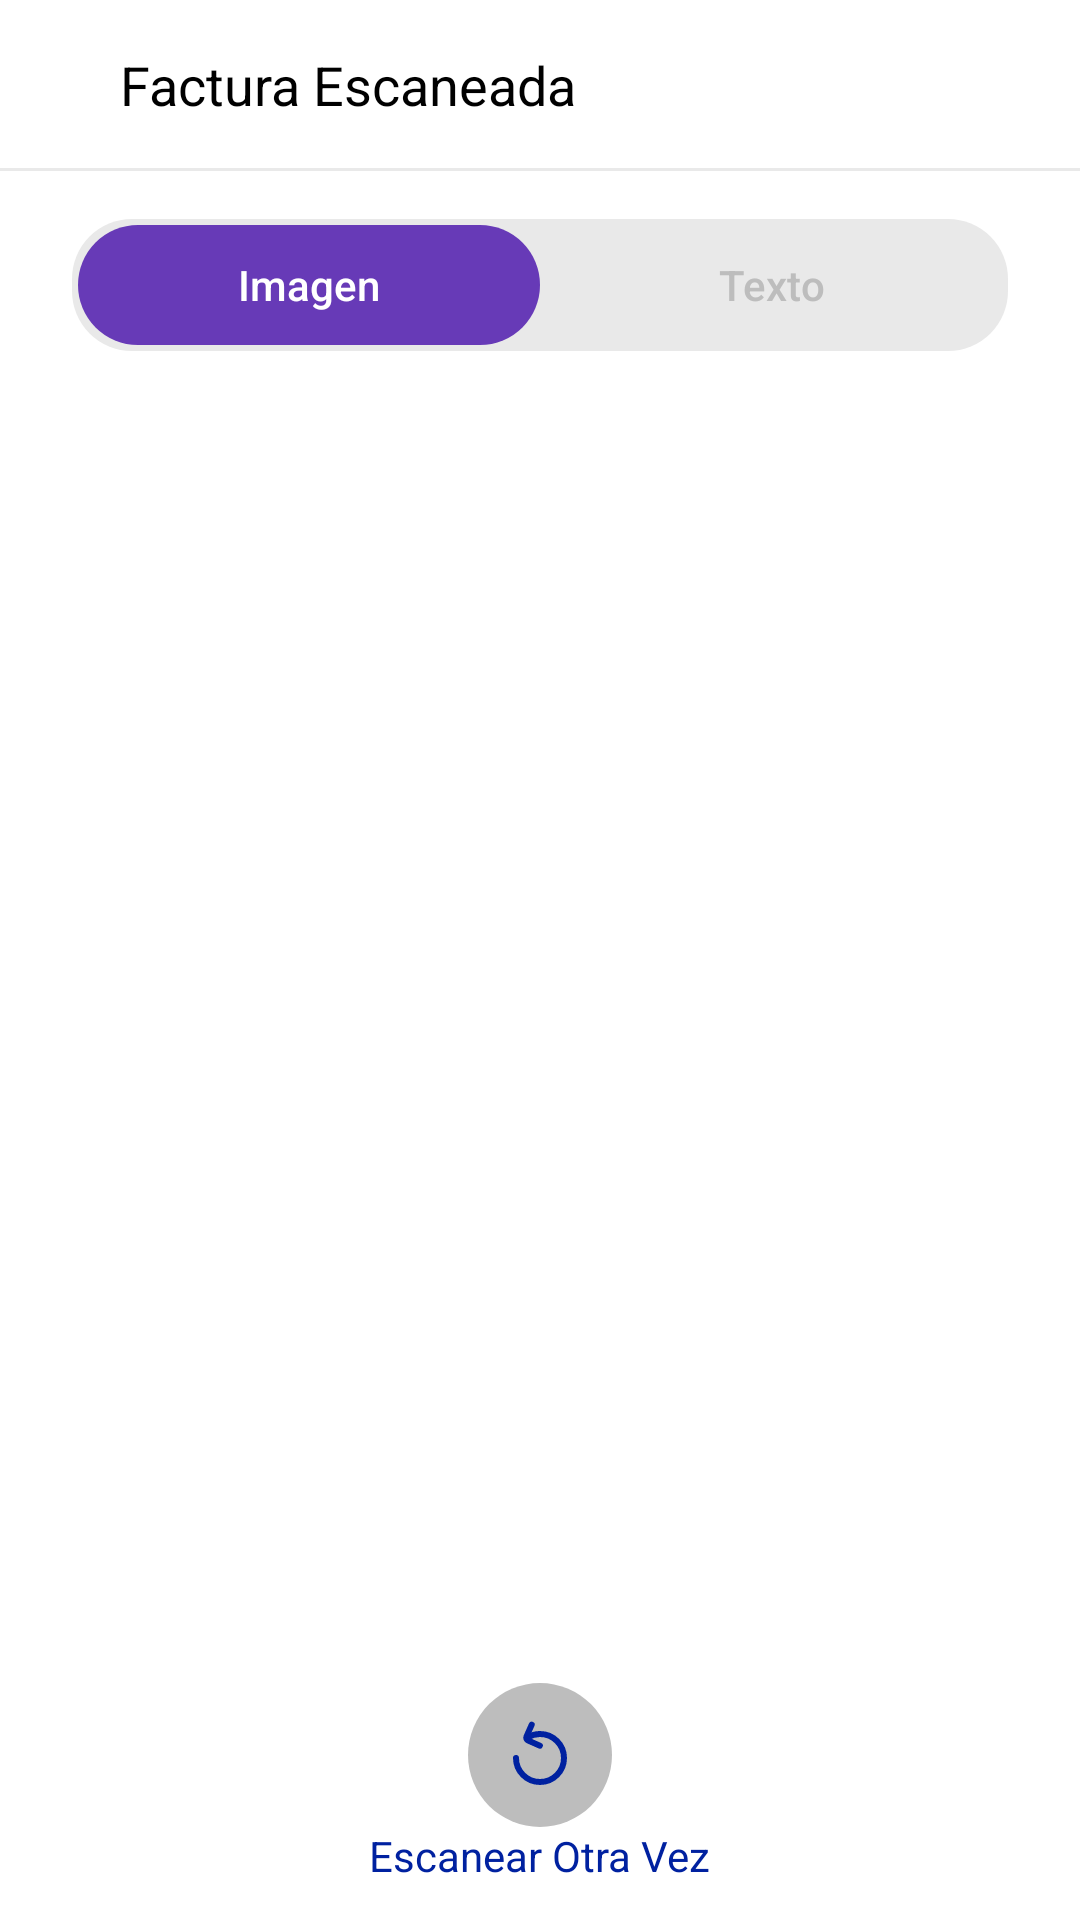

Produce the Android XML layout that renders to this screen, including the resource entries it uses.
<!-- AndroidManifest.xml: application theme Theme.FacTiaSafe -->
<!-- res/layout/activity_escanear.xml -->
<?xml version="1.0" encoding="utf-8"?>
<androidx.constraintlayout.widget.ConstraintLayout xmlns:android="http://schemas.android.com/apk/res/android"
    xmlns:app="http://schemas.android.com/apk/res-auto"
    xmlns:tools="http://schemas.android.com/tools"
    android:id="@+id/main"
    android:layout_width="match_parent"
    android:layout_height="match_parent"
    android:background="?attr/colorOnPrimary"
    tools:context=".EscanearActivity">

    <androidx.constraintlayout.widget.ConstraintLayout
        android:id="@+id/layout_encabezado"
        android:layout_width="0dp"
        android:layout_height="?attr/actionBarSize"
        app:layout_constraintTop_toTopOf="parent"
        app:layout_constraintStart_toStartOf="parent"
        app:layout_constraintEnd_toEndOf="parent">
        <ImageButton
            android:id="@+id/boton_volver"
            android:onClick="VolverFacturas"
            android:layout_width="wrap_content"
            android:layout_height="wrap_content"
            android:background="?attr/selectableItemBackgroundBorderless"
            android:padding="16dp"
            android:src="@drawable/ic_arrow_back"
            app:tint="?attr/colorOnSecondary"
            app:layout_constraintBottom_toBottomOf="parent"
            app:layout_constraintStart_toStartOf="parent"
            app:layout_constraintTop_toTopOf="parent"
            tools:ignore="ContentDescription,SpeakableTextPresentCheck"/>

        <TextView
            android:id="@+id/texto_titulo"
            android:layout_width="wrap_content"
            android:layout_height="wrap_content"
            android:text="@string/encabezado_escanear"
            android:textSize="18sp"
            android:textColor="?attr/colorOnSecondary"
            android:textStyle="normal"
            app:layout_constraintStart_toEndOf="@id/boton_volver"
            app:layout_constraintTop_toTopOf="parent"
            app:layout_constraintBottom_toBottomOf="parent"
            android:layout_marginStart="8dp" />

    </androidx.constraintlayout.widget.ConstraintLayout>

    <View
        android:id="@+id/divisor_encabezado"
        android:layout_width="0dp"
        android:layout_height="1dp"
        android:background="?attr/colorOnTertiary"
        app:layout_constraintTop_toBottomOf="@id/layout_encabezado"
        app:layout_constraintStart_toStartOf="parent"
        app:layout_constraintEnd_toEndOf="parent" />

    <LinearLayout
        android:id="@+id/selector_modo"
        android:layout_width="0dp"
        android:layout_height="wrap_content"
        android:orientation="horizontal"
        android:layout_marginTop="16dp"
        android:layout_marginStart="24dp"
        android:layout_marginEnd="24dp"
        android:padding="2dp"
        android:background="@drawable/fondo_selector4"
        app:layout_constraintTop_toBottomOf="@id/divisor_encabezado"
        app:layout_constraintStart_toStartOf="parent"
        app:layout_constraintEnd_toEndOf="parent">

        <Button
            android:id="@+id/boton_imagen"
            android:layout_width="0dp"
            android:layout_height="40dp"
            android:layout_weight="1"
            android:onClick="mostrarVistaImagen"
            android:background="@drawable/fondo_seleccionado4"
            android:elevation="0dp"
            android:stateListAnimator="@null"
            android:text="@string/selector_opcion1"
            android:textAllCaps="false"
            android:textColor="?attr/colorOnPrimary"
            android:textSize="14sp"
            tools:ignore="ButtonStyle,TouchTargetSizeCheck,VisualLintButtonSize"/>

        <Button
            android:id="@+id/boton_texto"
            android:layout_width="0dp"
            android:layout_height="40dp"
            android:layout_weight="1"
            android:onClick="mostrarVistaTexto"
            android:background="@android:color/transparent"
            android:elevation="0dp"
            android:stateListAnimator="@null"
            android:text="@string/selector_opcion2"
            android:textAllCaps="false"
            android:textColor="?attr/colorOnSecondaryFixed"
            android:textSize="14sp"
            tools:ignore="ButtonStyle,TouchTargetSizeCheck,VisualLintButtonSize,TextContrastCheck" />
    </LinearLayout>

    <FrameLayout
        android:id="@+id/contenedor_fragment"
        android:layout_width="0dp"
        android:layout_height="0dp"
        android:layout_marginTop="16dp"
        app:layout_constraintTop_toBottomOf="@id/selector_modo"
        app:layout_constraintStart_toStartOf="parent"
        app:layout_constraintEnd_toEndOf="parent"
        app:layout_constraintBottom_toTopOf="@id/barra_navegacion_inferior">

        
        <FrameLayout
            android:id="@+id/fragment_imagen_container"
            android:layout_width="match_parent"
            android:layout_height="match_parent"
            android:background="?attr/colorOnPrimary"
            android:gravity="center" />

        
        <FrameLayout
            android:id="@+id/fragment_texto_container"
            android:layout_width="match_parent"
            android:layout_height="match_parent"
            android:visibility="gone" />
    </FrameLayout>


    <include
        android:id="@+id/barra_navegacion_inferior"
        layout="@layout/action_bar_inferior"
        android:layout_width="0dp"
        android:layout_height="wrap_content"

        app:layout_constraintBottom_toBottomOf="parent"
        app:layout_constraintStart_toStartOf="parent"
        app:layout_constraintEnd_toEndOf="parent" />

</androidx.constraintlayout.widget.ConstraintLayout>
<!-- res/layout/action_bar_inferior.xml (included above) -->
<?xml version="1.0" encoding="utf-8"?>
<LinearLayout
    xmlns:android="http://schemas.android.com/apk/res/android"
    xmlns:app="http://schemas.android.com/apk/res-auto"
    xmlns:tools="http://schemas.android.com/tools"
    android:id="@+id/barra_navegacion_inferior"
    android:layout_width="match_parent"
    android:layout_height="wrap_content"
    android:orientation="horizontal"
    android:paddingTop="8dp"
    android:paddingBottom="8dp"
    android:background="?attr/colorOnPrimary">
    <Space
        android:layout_width="0dp"
        android:layout_height="wrap_content"
        android:layout_weight="1"/>

    <LinearLayout
        android:id="@+id/opcion_recargar"
        android:layout_width="wrap_content"
        android:layout_height="wrap_content"
        android:orientation="vertical"
        android:gravity="center"
        android:clickable="true"
        android:focusable="true"
        android:background="?attr/selectableItemBackgroundBorderless"
        android:padding="4dp">
        <ImageView
            android:layout_width="48dp"
            android:layout_height="48dp"
            android:background="@drawable/circulo_moradoclaro"
            android:padding="12dp"
            android:src="@drawable/ic_reload"
            app:tint="?attr/colorPrimary"
            tools:ignore="ContentDescription,ImageContrastCheck" />

        <TextView
            android:layout_width="wrap_content"
            android:layout_height="wrap_content"
            android:text="@string/escanear_otra_factura"
            android:textColor="?attr/colorPrimary"
            android:textSize="14sp" />
    </LinearLayout>

    <Space
        android:layout_width="0dp"
        android:layout_height="wrap_content"
        android:layout_weight="1"/>
</LinearLayout>
<!-- resources referenced by this layout -->
<resources>
  <!-- drawable circulo_moradoclaro (drawable) -->
  <?xml version="1.0" encoding="utf-8"?>
  <shape xmlns:android="http://schemas.android.com/apk/res/android"
      android:shape="oval">
      <solid android:color="?attr/colorOnSecondaryFixed" />
      <size android:width="48dp" android:height="48dp"/> </shape>
  <!-- drawable fondo_seleccionado4 (drawable) -->
  <?xml version="1.0" encoding="utf-8"?>
  <shape xmlns:android="http://schemas.android.com/apk/res/android"
      android:shape="rectangle">
      <solid android:color="@color/morado_principal" />
      <corners android:radius="20dp" />
  </shape>
  <!-- drawable fondo_selector4 (drawable) -->
  <?xml version="1.0" encoding="utf-8"?>
  <shape xmlns:android="http://schemas.android.com/apk/res/android"
      android:shape="rectangle">
      <solid android:color="?attr/colorOnTertiary" />
      <corners android:radius="20dp" />
  </shape>
  <!-- drawable ic_reload (drawable) -->
  <vector xmlns:android="http://schemas.android.com/apk/res/android" android:height="34dp" android:viewportHeight="24" android:viewportWidth="24" android:width="34dp">
        
      <path android:fillColor="#00000000" android:fillType="evenOdd" android:pathData="M4,13C4,17.418 7.582,21 12,21C16.418,21 20,17.418 20,13C20,8.582 16.418,5 12,5C10.441,5 8.986,5.446 7.755,6.218" android:strokeColor="#0C0310" android:strokeLineCap="round" android:strokeWidth="2"/>
        
      <path android:fillColor="#00000000" android:fillType="evenOdd" android:pathData="M9.238,1.898L7.499,5.839C7.276,6.344 7.504,6.935 8.01,7.158L11.951,8.898" android:strokeColor="#0C0310" android:strokeLineCap="round" android:strokeWidth="2"/>
      
  </vector>
  <string name="encabezado_escanear">Factura Escaneada</string>
  <string name="escanear_otra_factura">Escanear Otra Vez</string>
  <string name="selector_opcion1">Imagen</string>
  <string name="selector_opcion2">Texto</string>
  <style name="Theme.FacTiaSafe" parent="Theme.MaterialComponents.DayNight.NoActionBar">
          
          <item name="colorPrimary">@color/purple_500</item>
          <item name="colorPrimaryVariant">@color/purple_500</item>
          <item name="colorOnPrimary">@color/white</item>
  
          
          <item name="colorSecondary">@color/teal_200</item>
          <item name="colorSecondaryVariant">@color/teal_700</item>
          <item name="colorOnSecondary">@color/black</item>
          
          <item name="android:statusBarColor">?attr/colorPrimaryVariant</item>
          
          <item name="colorOnTertiary">#E9E9E9</item>
          <item name="colorOnSecondaryFixed">#BDBDBD</item>
      </style>
  <color name="morado_principal">#673AB7</color>
  <color name="purple_500">#0021A0</color>
  <color name="white">#FFFFFFFF</color>
  <color name="teal_200">#FF03DAC5</color>
  <color name="teal_700">#FF018786</color>
  <color name="black">#FF000000</color>
</resources>
